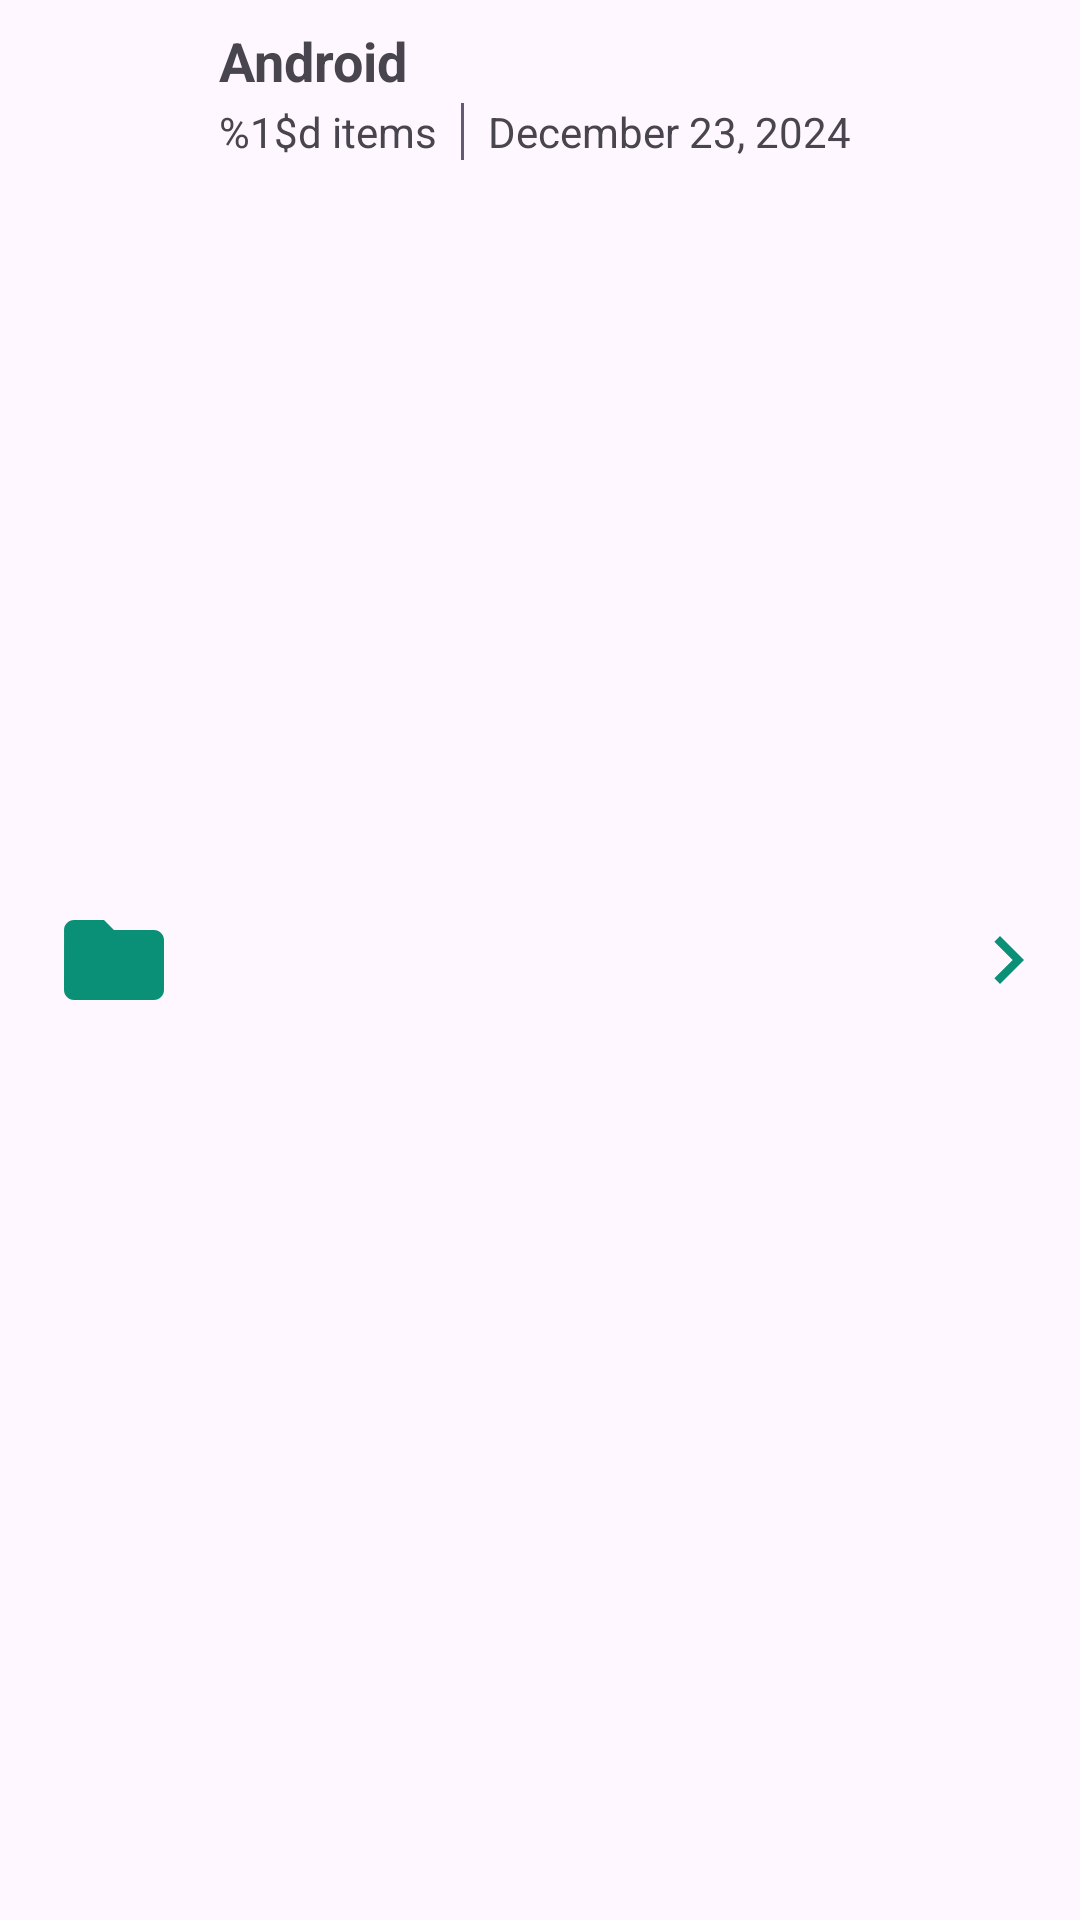

Reconstruct the res/layout file that produces this screen, plus the resources it refers to.
<!-- AndroidManifest.xml: application theme Theme.SDManager -->
<!-- res/layout/file_layout.xml -->
<?xml version="1.0" encoding="utf-8"?>
<androidx.constraintlayout.widget.ConstraintLayout xmlns:android="http://schemas.android.com/apk/res/android"
    android:layout_width="match_parent"
    android:layout_height="wrap_content"
    android:padding="8dp"
    xmlns:app="http://schemas.android.com/apk/res-auto"
    >

    <ImageView
        android:id="@+id/file_icon"
        android:layout_width="40dp"
        android:layout_height="40dp"
        android:src="@drawable/baseline_folder_24"
        app:layout_constraintStart_toStartOf="parent"
        app:layout_constraintTop_toTopOf="parent"
        app:layout_constraintBottom_toBottomOf="parent"
        app:layout_constraintEnd_toStartOf="@id/file_info"
        android:layout_marginStart="10dp"
        android:contentDescription="@string/file_folder_icon"
        />

    <LinearLayout
        android:id="@+id/file_info"
        android:layout_width="0dp"
        android:layout_height="match_parent"
        android:orientation="vertical"
        app:layout_constraintStart_toEndOf="@+id/file_icon"
        app:layout_constraintTop_toTopOf="parent"
        app:layout_constraintBottom_toBottomOf="parent"
        app:layout_constraintEnd_toStartOf="@id/arrow"
        android:paddingStart="15dp"
        android:paddingEnd="0dp"
        >
        <TextView
            android:id="@+id/file_name"
            android:layout_width="wrap_content"
            android:layout_height="wrap_content"
            android:text="@string/filename"
            android:textSize="18sp"
            android:textStyle="bold"
            android:layout_marginBottom="2dp"
            />
        <LinearLayout
            android:layout_width="wrap_content"
            android:layout_height="wrap_content"
            android:orientation="horizontal">
            <TextView
                android:id="@+id/count"
                android:layout_width="wrap_content"
                android:layout_height="wrap_content"
                android:text="@string/items_count"
                android:textSize="14sp" />
            <com.google.android.material.divider.MaterialDivider
                android:layout_width="1dp"
                android:layout_height="match_parent"
                android:layout_marginHorizontal="8dp"
                app:dividerColor="?attr/colorAccent" />
            <TextView
                android:id="@+id/date"
                android:layout_width="wrap_content"
                android:layout_height="wrap_content"
                android:text="@string/date"
                android:textSize="14sp" />
        </LinearLayout>

    </LinearLayout>
    <ImageView
        android:id="@+id/arrow"
        android:layout_width="32dp"
        android:layout_height="32dp"
        android:src="@drawable/baseline_keyboard_arrow_right_24"
        android:contentDescription="@string/open"
        app:layout_constraintEnd_toEndOf="parent"
        app:layout_constraintTop_toTopOf="parent"
        app:layout_constraintBottom_toBottomOf="parent"
        app:layout_constraintStart_toEndOf="@id/file_info"
        />

</androidx.constraintlayout.widget.ConstraintLayout>
<!-- resources referenced by this layout -->
<resources>
  <!-- drawable baseline_folder_24 (drawable) -->
  <vector xmlns:android="http://schemas.android.com/apk/res/android" android:height="24dp" android:tint="#0A9076" android:viewportHeight="24" android:viewportWidth="24" android:width="24dp">
        
      <path android:fillColor="@android:color/white" android:pathData="M10,4H4c-1.1,0 -1.99,0.9 -1.99,2L2,18c0,1.1 0.9,2 2,2h16c1.1,0 2,-0.9 2,-2V8c0,-1.1 -0.9,-2 -2,-2h-8l-2,-2z"/>
      
  </vector>
  <!-- drawable baseline_keyboard_arrow_right_24 (drawable) -->
  <vector xmlns:android="http://schemas.android.com/apk/res/android" android:autoMirrored="true" android:height="24dp" android:tint="#0A9076" android:viewportHeight="24" android:viewportWidth="24" android:width="24dp">
        
      <path android:fillColor="@android:color/white" android:pathData="M8.59,16.59L13.17,12 8.59,7.41 10,6l6,6 -6,6 -1.41,-1.41z"/>
      
  </vector>
  <string name="date">December 23, 2024</string>
  <string name="file_folder_icon" translatable="false">File/Folder Icon</string>
  <string name="filename" translatable="false">Android</string>
  <string name="items_count">%1$d items</string>
  <string name="open">open</string>
  <style name="Theme.SDManager" parent="Base.Theme.SDManager" />
  <style name="Base.Theme.SDManager" parent="Theme.Material3.DayNight.NoActionBar">
          
          
      </style>
</resources>
